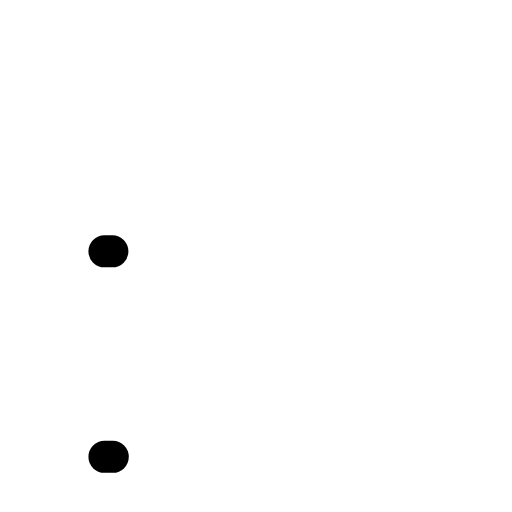
t = 0.00 s
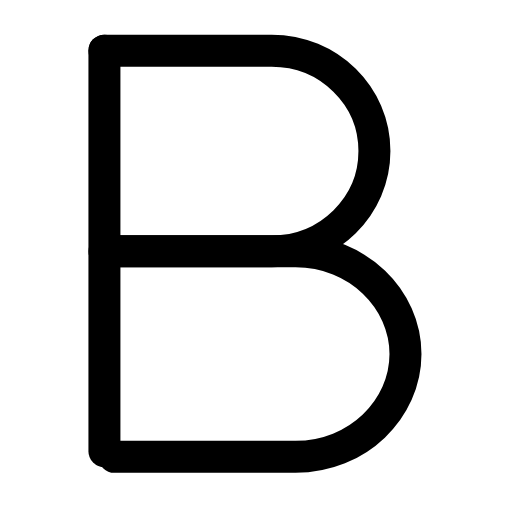
t = 0.26 s
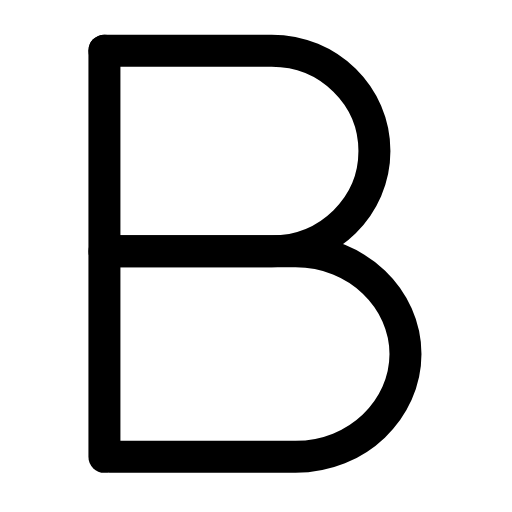
t = 0.50 s
t = 0.73 s: frame unchanged from t = 0.50 s, image omitted
t = 1.00 s: frame unchanged from t = 0.50 s, image omitted
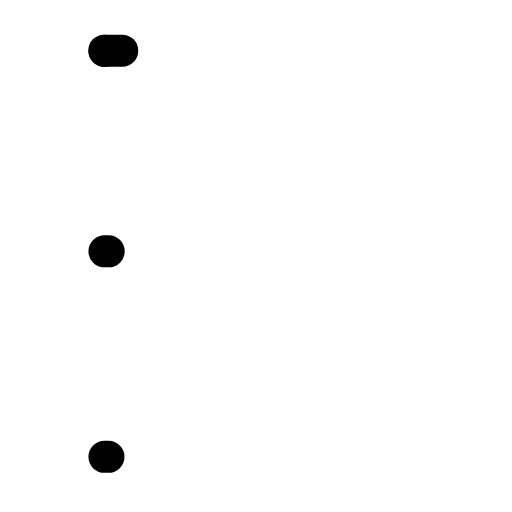
t = 1.26 s

The animated SVG that drew these frames (rendered in a browser with its animation timeline set to each time). Animation: 3 SMIL elements (animate=3); one cycle of 1.50 s, repeats indefinitely.

<svg xmlns="http://www.w3.org/2000/svg" width="24" height="24" viewBox="0 0 24 24" fill="none"><g transform="translate(-2.273 -2.553) scale(1.12)"><path stroke="currentColor" stroke-width="1.339" stroke-linecap="round" stroke-linejoin="round" fill="none" d="M6.4 4.4L13.4 4.4C15.8 4.4 17.7 6.3 17.7 8.6S15.8 12.8 13.4 12.8L6.4 12.8" pathLength="1" stroke-dasharray="1"><animate attributeName="stroke-dashoffset" values="1;1;0;0;0;0;1;1;1" keyTimes="0;0;0.189;0.45;0.6;0.774;0.9;0.9;1" dur="1.5s" repeatCount="indefinite" calcMode="spline" keySplines="0.16 1 0.3 1;0.16 1 0.3 1;0.16 1 0.3 1;0.16 1 0.3 1;0.16 1 0.3 1;0.16 1 0.3 1;0.16 1 0.3 1;0.16 1 0.3 1"/></path><path stroke="currentColor" stroke-width="1.339" stroke-linecap="round" stroke-linejoin="round" fill="none" d="M6.4 12.8L14.4 12.8C17 12.8 19 14.8 19 17.1S17 21.4 14.4 21.4L6.4 21.4" pathLength="1" stroke-dasharray="1"><animate attributeName="stroke-dashoffset" values="1;1;0;0;0;0;1;1;1" keyTimes="0;0.0315;0.2205;0.45;0.6;0.753;0.879;0.9;1" dur="1.5s" repeatCount="indefinite" calcMode="spline" keySplines="0.16 1 0.3 1;0.16 1 0.3 1;0.16 1 0.3 1;0.16 1 0.3 1;0.16 1 0.3 1;0.16 1 0.3 1;0.16 1 0.3 1;0.16 1 0.3 1"/></path><line stroke="currentColor" stroke-width="1.339" stroke-linecap="round" stroke-linejoin="round" fill="none" x1="6.4" y1="4.4" x2="6.4" y2="21.4" pathLength="1" stroke-dasharray="1"><animate attributeName="stroke-dashoffset" values="1;1;0;0;0;0;1;1;1" keyTimes="0;0.063;0.252;0.45;0.6;0.732;0.858;0.9;1" dur="1.5s" repeatCount="indefinite" calcMode="spline" keySplines="0.16 1 0.3 1;0.16 1 0.3 1;0.16 1 0.3 1;0.16 1 0.3 1;0.16 1 0.3 1;0.16 1 0.3 1;0.16 1 0.3 1;0.16 1 0.3 1"/></line></g></svg>
